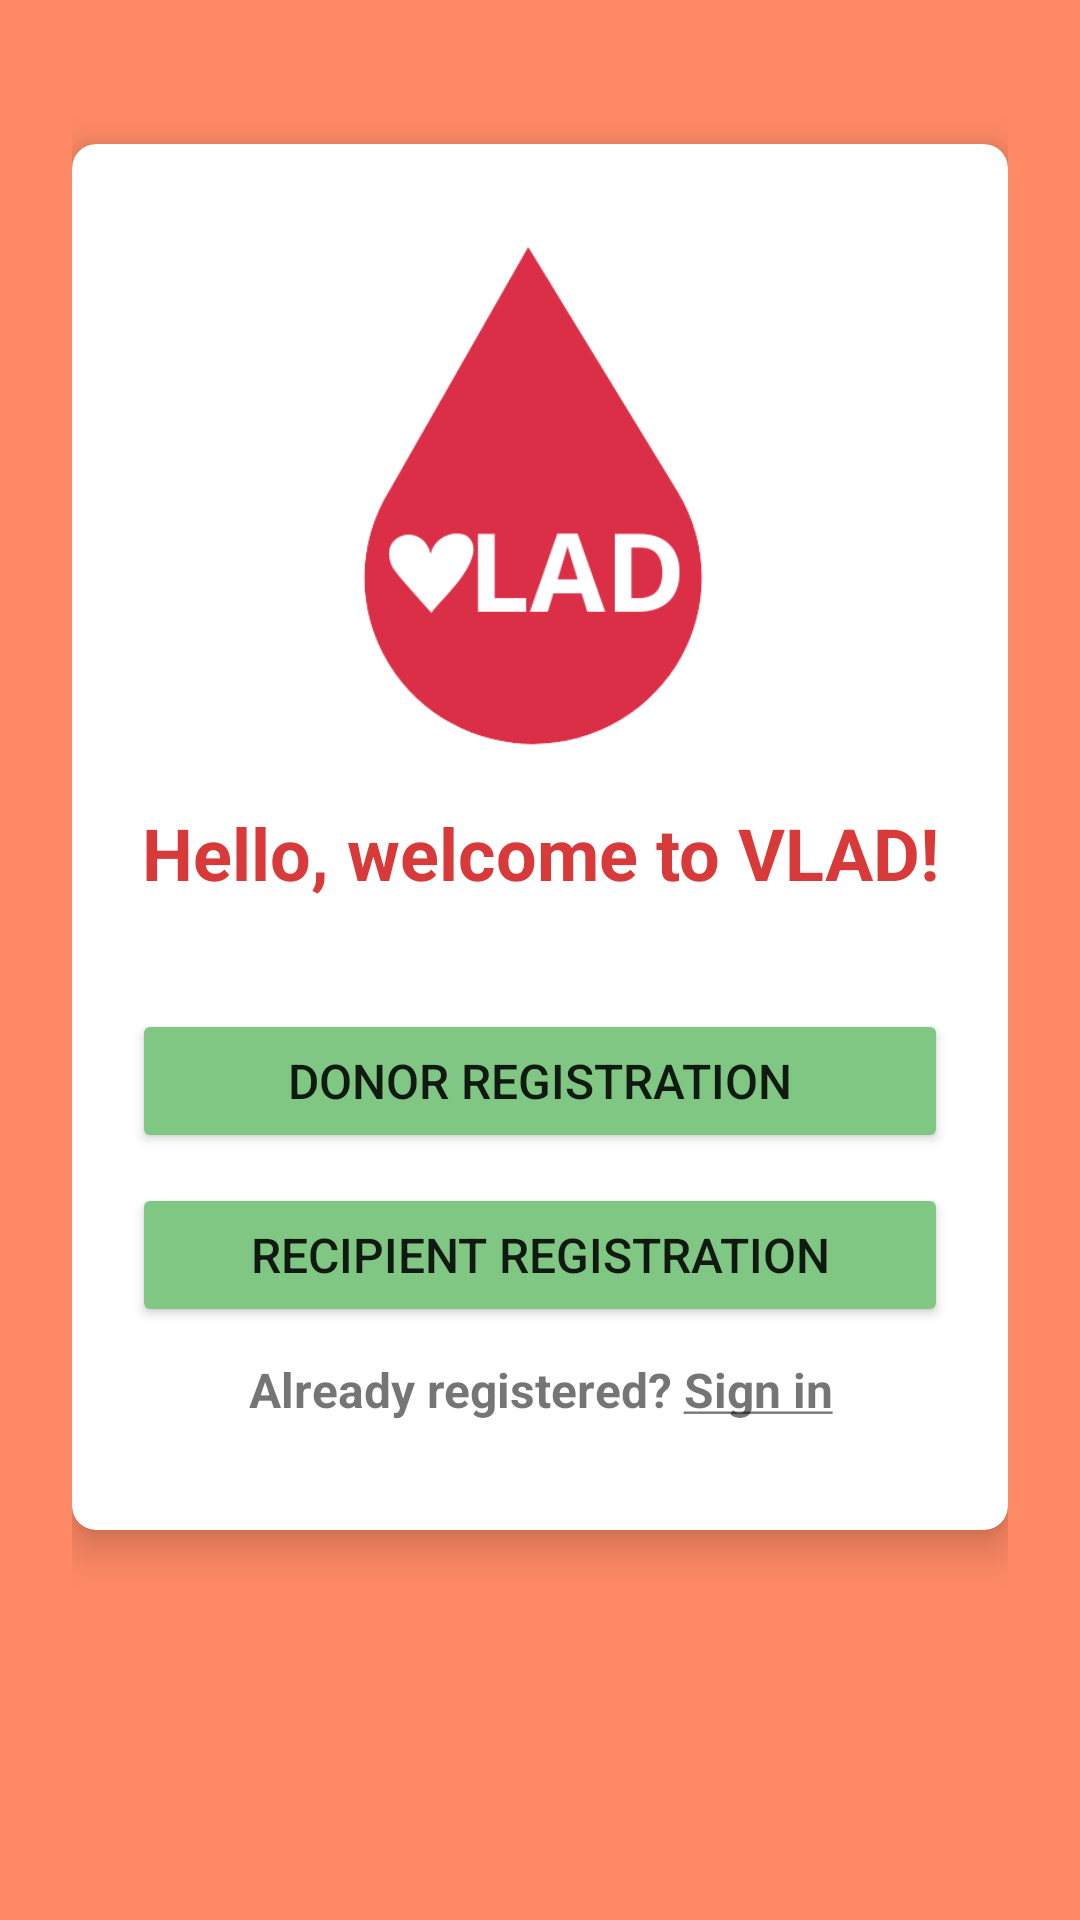

This screen was rendered from an Android layout file. Write that file and the resources it references.
<!-- AndroidManifest.xml: application theme Theme.VladBloodDonorApp -->
<!-- res/layout/activity_register.xml -->
<?xml version="1.0" encoding="utf-8"?>
<LinearLayout xmlns:android="http://schemas.android.com/apk/res/android"
    xmlns:app="http://schemas.android.com/apk/res-auto"
    xmlns:tools="http://schemas.android.com/tools"
    android:layout_width="match_parent"
    android:layout_height="match_parent"
    android:orientation="vertical"
    android:padding="24dp"
    android:background="@color/orange"
    tools:context=".RegisterActivity">

    <androidx.cardview.widget.CardView
        android:layout_width="match_parent"
        android:layout_height="wrap_content"
        android:layout_marginTop="24dp"
        app:cardCornerRadius="8dp"
        app:cardElevation="8dp"
        android:elevation="8dp">

        <LinearLayout
            android:layout_width="match_parent"
            android:layout_height="wrap_content"
            android:layout_margin="20dp"
            android:orientation="vertical">

            <ImageView
                android:layout_width="192dp"
                android:layout_height="192dp"
                android:layout_gravity="center"
                android:src="@drawable/logo_vlad"
                android:contentDescription="@string/content_desc" />

            <TextView
                android:layout_width="match_parent"
                android:layout_height="wrap_content"
                android:text="@string/hello"
                android:textSize="24sp"
                android:gravity="center"
                android:layout_marginTop="8dp"
                android:textStyle="bold"
                android:textColor="@color/blood" />
            
            <LinearLayout
                android:layout_width="match_parent"
                android:layout_height="wrap_content"
                android:orientation="vertical"
                android:layout_marginTop="16dp"
                android:layout_marginBottom="16dp">

                <Button
                    android:id="@+id/btn_donorReg"
                    android:layout_width="match_parent"
                    android:layout_height="wrap_content"
                    android:layout_marginTop="20dp"
                    android:gravity="center"
                    android:padding="10dp"
                    android:backgroundTint="@color/green"
                    android:text="@string/donor_registration_btn"
                    android:textSize="16sp" />

                <Button
                    android:id="@+id/btn_recipientReg"
                    android:layout_width="match_parent"
                    android:layout_height="wrap_content"
                    android:gravity="center"
                    android:layout_marginTop="10dp"
                    android:padding="10dp"
                    android:backgroundTint="@color/green"
                    android:text="@string/recipient_registration_btn"
                    android:textSize="16sp" />

                <TextView
                    android:id="@+id/btn_back"
                    android:layout_width="match_parent"
                    android:layout_height="wrap_content"
                    android:layout_marginTop="10dp"
                    android:textStyle="bold"
                    android:gravity="center"
                    android:textSize="16sp"
                    android:text="@string/to_login" />

            </LinearLayout>

        </LinearLayout>

    </androidx.cardview.widget.CardView>

</LinearLayout>
<!-- resources referenced by this layout -->
<resources>
  <color name="blood">#D83A3A</color>
  <color name="green">#81c784</color>
  <color name="orange">#ff8a65</color>
  <!-- drawable logo_vlad: png bitmap (drawable, 24376 bytes) -->
  <string name="content_desc">VLAD LOGO</string>
  <string name="donor_registration_btn">Donor Registration</string>
  <string name="hello">Hello, welcome to VLAD!</string>
  <string name="recipient_registration_btn">Recipient Registration</string>
  <string name="to_login">Already registered? <u>Sign in</u></string>
  <style name="Theme.VladBloodDonorApp" parent="Theme.MaterialComponents.DayNight.NoActionBar">
          
          <item name="colorPrimary">@color/orange</item>
          <item name="colorPrimaryVariant">@color/orange_300</item>
          <item name="colorOnPrimary">@color/text</item>
          
          <item name="colorSecondary">@color/teal_200</item>
          <item name="colorSecondaryVariant">@color/teal_700</item>
          <item name="colorOnSecondary">@color/black</item>
          
          <item name="android:statusBarColor">?attr/colorPrimaryVariant</item>
          
      </style>
  <color name="orange_300">#ffb74d</color>
  <color name="text">#263238</color>
  <color name="teal_200">#FF03DAC5</color>
  <color name="teal_700">#FF018786</color>
  <color name="black">#FF000000</color>
</resources>
